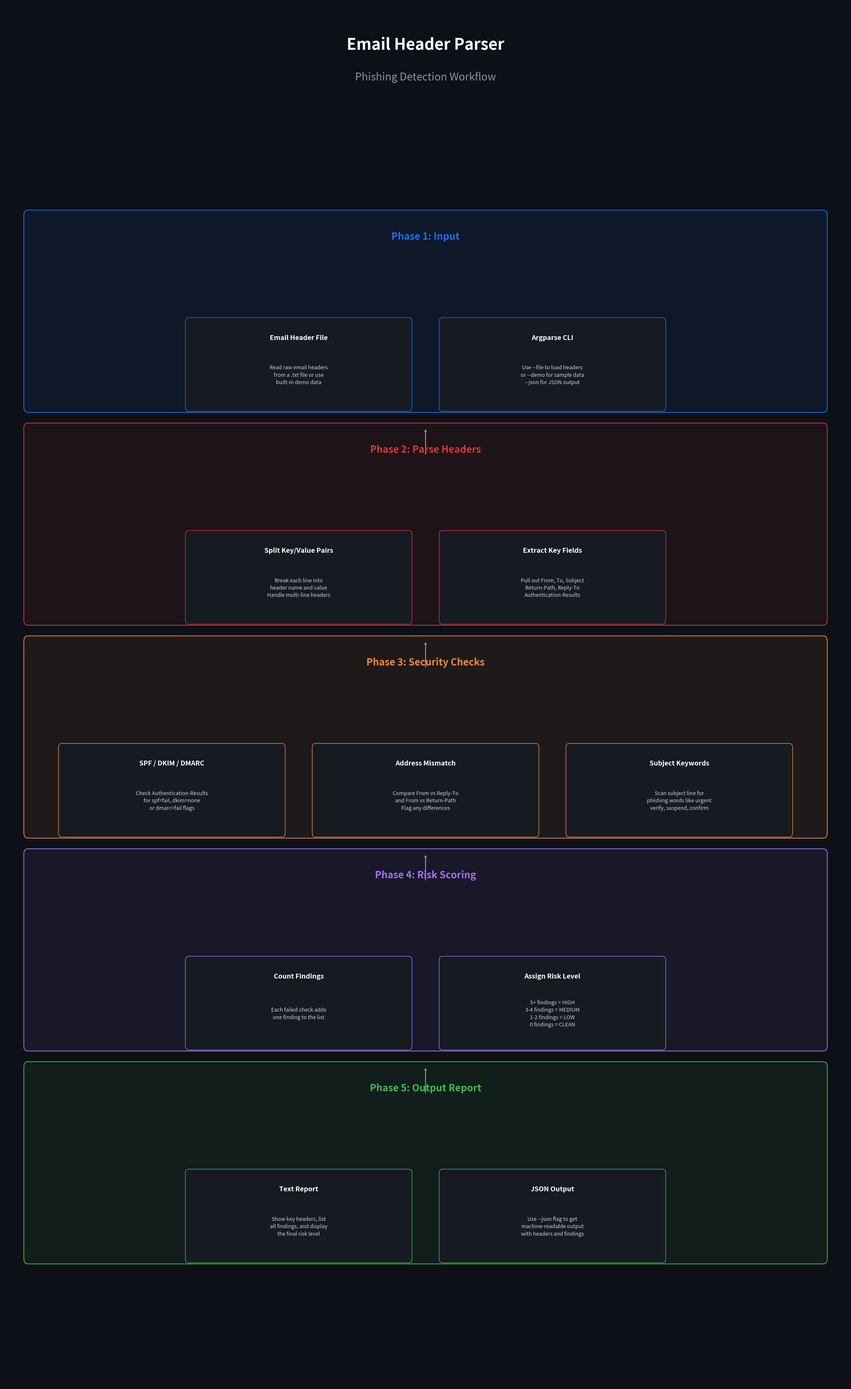

This figure's Python source: (Note: this script raises an exception after producing the figure.)
import matplotlib.pyplot as plt
import matplotlib.patches as mpatches

fig, ax = plt.subplots(figsize=(32, 52))
fig.patch.set_facecolor('#0d1117')
ax.set_facecolor('#0d1117')
ax.set_xlim(0, 100)
ax.set_ylim(0, 130)
ax.axis('off')

ax.text(50, 126, 'Email Header Parser', fontsize=42, fontweight='bold',
        color='white', ha='center', va='center')
ax.text(50, 123, 'Phishing Detection Workflow', fontsize=28,
        color='#8b949e', ha='center', va='center')

phases = [
    {
        'title': 'Phase 1: Input',
        'color': '#1f6feb',
        'y_start': 108,
        'cards': [
            {'title': 'Email Header File', 'body': 'Read raw email headers\nfrom a .txt file or use\nbuilt-in demo data'},
            {'title': 'Argparse CLI', 'body': 'Use --file to load headers\nor --demo for sample data\n--json for JSON output'},
        ]
    },
    {
        'title': 'Phase 2: Parse Headers',
        'color': '#da3633',
        'y_start': 88,
        'cards': [
            {'title': 'Split Key/Value Pairs', 'body': 'Break each line into\nheader name and value\nHandle multi-line headers'},
            {'title': 'Extract Key Fields', 'body': 'Pull out From, To, Subject\nReturn-Path, Reply-To\nAuthentication-Results'},
        ]
    },
    {
        'title': 'Phase 3: Security Checks',
        'color': '#f0883e',
        'y_start': 68,
        'cards': [
            {'title': 'SPF / DKIM / DMARC', 'body': 'Check Authentication-Results\nfor spf=fail, dkim=none\nor dmarc=fail flags'},
            {'title': 'Address Mismatch', 'body': 'Compare From vs Reply-To\nand From vs Return-Path\nFlag any differences'},
            {'title': 'Subject Keywords', 'body': 'Scan subject line for\nphishing words like urgent\nverify, suspend, confirm'},
        ]
    },
    {
        'title': 'Phase 4: Risk Scoring',
        'color': '#a371f7',
        'y_start': 48,
        'cards': [
            {'title': 'Count Findings', 'body': 'Each failed check adds\none finding to the list'},
            {'title': 'Assign Risk Level', 'body': '5+ findings = HIGH\n3-4 findings = MEDIUM\n1-2 findings = LOW\n0 findings = CLEAN'},
        ]
    },
    {
        'title': 'Phase 5: Output Report',
        'color': '#3fb950',
        'y_start': 28,
        'cards': [
            {'title': 'Text Report', 'body': 'Show key headers, list\nall findings, and display\nthe final risk level'},
            {'title': 'JSON Output', 'body': 'Use --json flag to get\nmachine-readable output\nwith headers and findings'},
        ]
    },
]

for phase in phases:
    color = phase['color']
    y_top = phase['y_start']

    ax.add_patch(mpatches.FancyBboxPatch(
        (3, y_top - 16), 94, 18,
        boxstyle="round,pad=0.5", facecolor=color + '15',
        edgecolor=color, linewidth=2
    ))

    ax.text(50, y_top, phase['title'], fontsize=26, fontweight='bold',
            color=color, ha='center', va='center')

    cards = phase['cards']
    num = len(cards)
    card_w = 26
    gap = 4
    total_w = num * card_w + (num - 1) * gap
    start_x = (100 - total_w) / 2

    for i, card in enumerate(cards):
        cx = start_x + i * (card_w + gap)
        cy = y_top - 12.5

        ax.add_patch(mpatches.FancyBboxPatch(
            (cx, cy - 3.5), card_w, 8,
            boxstyle="round,pad=0.4", facecolor='#161b22',
            edgecolor=color, linewidth=1.5
        ))

        ax.text(cx + card_w / 2, cy + 3, card['title'],
                fontsize=18, fontweight='bold', color='white',
                ha='center', va='center')

        ax.text(cx + card_w / 2, cy - 0.5, card['body'],
                fontsize=14, color='#c9d1d9',
                ha='center', va='center', linespacing=1.4)

    if y_top > 30:
        ax.annotate('', xy=(50, y_top - 18), xytext=(50, y_top - 20.5),
                     arrowprops=dict(arrowstyle='->', color='#8b949e',
                                     lw=2.5))

plt.tight_layout(pad=2)
plt.savefig('/tmp/soc-projects/11-email-header-parser/diagram.png',
            dpi=180, facecolor='#0d1117', bbox_inches='tight')
plt.close()
print("Diagram saved.")
